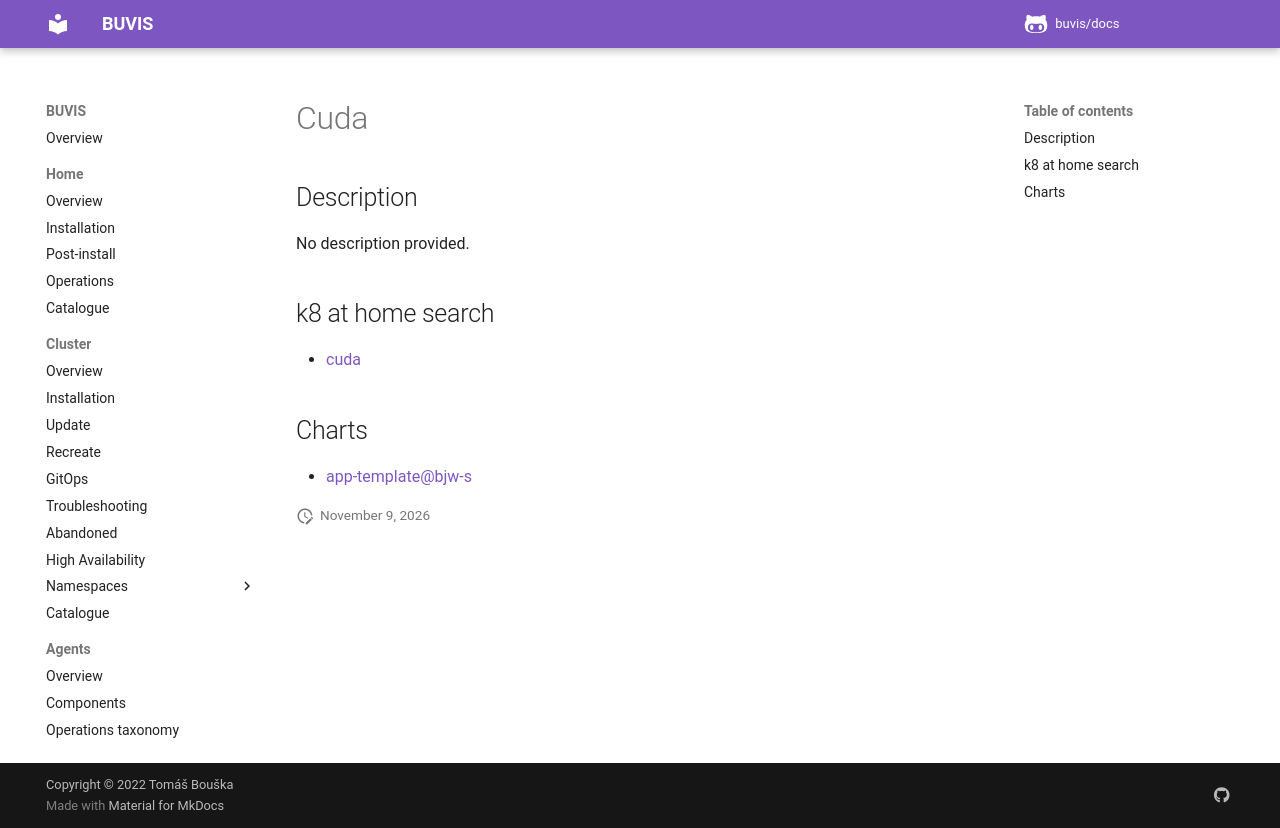

repository: buvis/docs · page: cluster/catalogue/cuda/index.html · generator: mkdocs

# Cuda

## Description

No description provided.

## k8 at home search

- [cuda](https://nanne.dev/k8s-at-home-search/#/cuda)

## Charts

- [app-template@bjw-s](https://bjw-s.github.io/helm-charts/)
